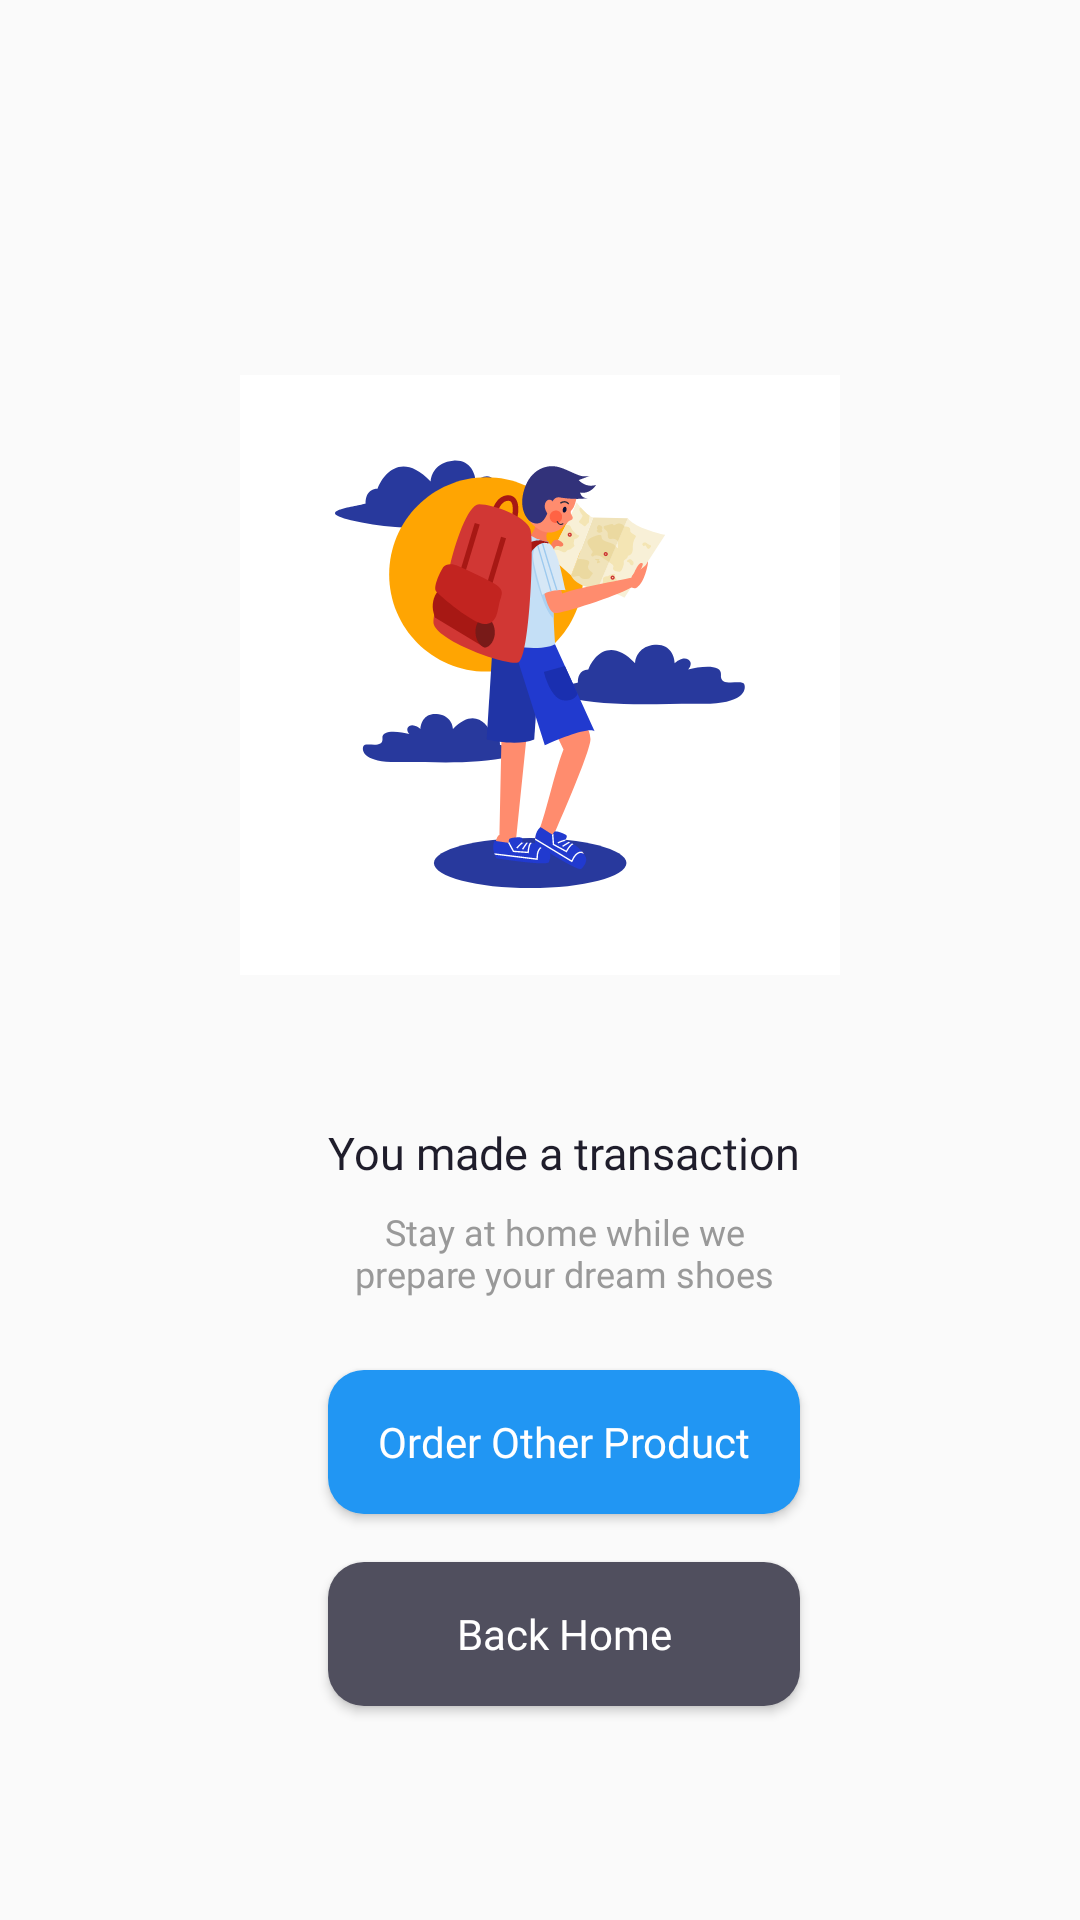

The Android layout XML behind this screen, and the referenced resources:
<!-- AndroidManifest.xml: application theme Theme.Pullcode.NoActionBar -->
<!-- res/layout/activity_payment.xml -->
<?xml version="1.0" encoding="utf-8"?>
<androidx.constraintlayout.widget.ConstraintLayout xmlns:android="http://schemas.android.com/apk/res/android"
    xmlns:app="http://schemas.android.com/apk/res-auto"
    xmlns:tools="http://schemas.android.com/tools"
    android:layout_width="match_parent"
    android:layout_height="match_parent"
    tools:context=".ui.category.PaymentActivity">

    <ImageView
        android:id="@+id/imageView6"
        android:layout_width="200dp"
        android:layout_height="250dp"
        android:layout_marginTop="100dp"
        android:src="@drawable/ic_gambar3"
        app:layout_constraintEnd_toEndOf="parent"
        app:layout_constraintStart_toStartOf="parent"
        app:layout_constraintTop_toTopOf="parent" />

    <TextView
        android:id="@+id/textView21"
        style="@style/Textview.Poppins16dpTitle"
        android:layout_width="wrap_content"
        android:layout_height="wrap_content"
        android:layout_marginStart="16dp"
        android:layout_marginTop="24dp"
        android:text="You made a transaction"
        android:textColor="@color/textTitle"
        app:layout_constraintEnd_toEndOf="@+id/imageView6"
        app:layout_constraintStart_toStartOf="@+id/imageView6"
        app:layout_constraintTop_toBottomOf="@+id/imageView6" />

    <TextView
        android:id="@+id/textView22"
        style="@style/Textview.category"
        android:layout_width="0dp"
        android:layout_height="wrap_content"
        android:layout_marginTop="8dp"
        android:gravity="center"
        android:text="Stay at home while we prepare your dream shoes"
        android:textColor="@color/abu"
        app:layout_constraintEnd_toEndOf="@+id/textView21"
        app:layout_constraintStart_toStartOf="@+id/textView21"
        app:layout_constraintTop_toBottomOf="@+id/textView21" />

    <Button
        android:id="@+id/btnProduct"
        android:layout_width="0dp"
        android:layout_height="wrap_content"
        android:layout_marginTop="24dp"
        android:text="Order Other Product"
        style="@style/Button.Primary"
        android:textColor="@color/white"
        android:textAllCaps="false"
        app:layout_constraintEnd_toEndOf="@+id/textView22"
        app:layout_constraintStart_toStartOf="@+id/textView22"
        app:layout_constraintTop_toBottomOf="@+id/textView22" />

    <Button
        android:id="@+id/btnBack"
        android:layout_width="0dp"
        android:layout_height="wrap_content"
        android:layout_marginTop="16dp"
        android:text="Back Home"
        android:textColor="@color/white"
        android:textAllCaps="false"
        style="@style/Button.Secondary"
        app:layout_constraintEnd_toEndOf="@+id/btnProduct"
        app:layout_constraintStart_toStartOf="@+id/btnProduct"
        app:layout_constraintTop_toBottomOf="@+id/btnProduct" />
</androidx.constraintlayout.widget.ConstraintLayout>
<!-- resources referenced by this layout -->
<resources>
  <color name="abu">#999999</color>
  <color name="textTitle">#1F1D2B</color>
  <color name="white">#FFFFFFFF</color>
  <!-- drawable ic_gambar3: vector/xml drawable (drawable, 24879 chars, omitted) -->
  <style name="Button.Primary">
          <item name="android:fontFamily">@font/poppins_bold</item>
          <item name="android:textColor">#020202</item>
          <item name="android:textSize">14dp</item>
          <item name="android:background">@drawable/button_success</item>
      </style>
  <style name="Button.Secondary">
          <item name="android:fontFamily">@font/poppins_semibold</item>
          <item name="android:textColor">#FFFFFF</item>
          <item name="android:textSize">14sp</item>
          <item name="android:background">@drawable/button_failure</item>
      </style>
  <style name="Textview.Poppins16dpTitle">
          <item name="fontFamily">@font/poppins_semibold</item>
          <item name="android:textSize">15dp</item>
          <item name="android:textColor">@color/white</item>
      </style>
  <style name="Textview.category">
          <item name="fontFamily">@font/poppins</item>
          <item name="android:textSize">12dp</item>
          <item name="android:textColor">@color/textSubtitle</item>
      </style>
  <style name="Theme.Pullcode.NoActionBar" parent="Theme.AppCompat.DayNight.NoActionBar">
          <item name="android:statusBarColor" tools:targetApi="lollipop">@color/blue</item>
      </style>
  <!-- drawable button_success (drawable) -->
  <?xml version="1.0" encoding="utf-8"?>
  <shape xmlns:android="http://schemas.android.com/apk/res/android">
      <corners
          android:radius="12dp"/>
  
      <solid
          android:color="@color/blue"/>
  </shape>
  <!-- drawable button_failure (drawable) -->
  <?xml version="1.0" encoding="utf-8"?>
  <shape xmlns:android="http://schemas.android.com/apk/res/android">
      <corners
          android:radius="12dp"/>
  
      <solid
          android:color="@color/hint"/>
  </shape>
  <color name="textSubtitle">#2B2937</color>
  <color name="blue">#2196F3</color>
  <color name="hint">#504F5E</color>
</resources>
